Run: headless pygame with SDL's dummy video driver; simulated clock (each Clock.tick advances the game by its frame time, no real sleeping); random seed 0; keys injected as events and as key.get_pressed() state; no mouse input.
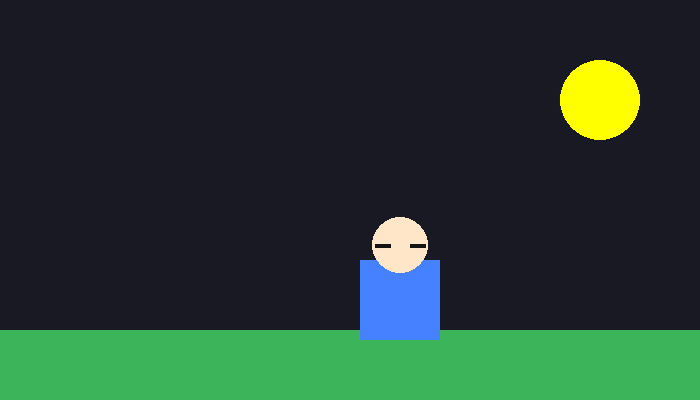
Frame 1 of 4 · flips 1–60 · no input
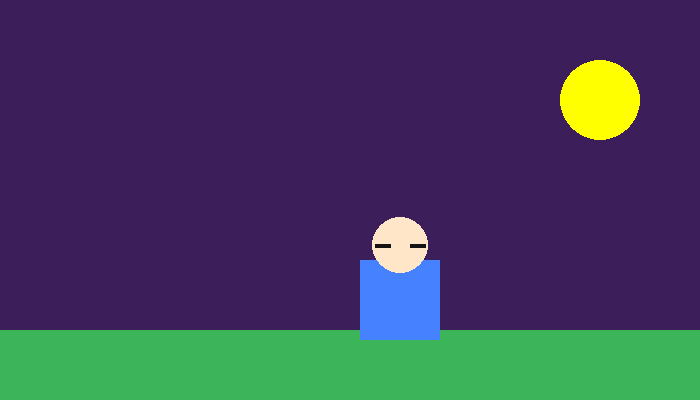
Frame 2 of 4 · flips 61–180 · tapped SPACE, RETURN · held RIGHT (→), D
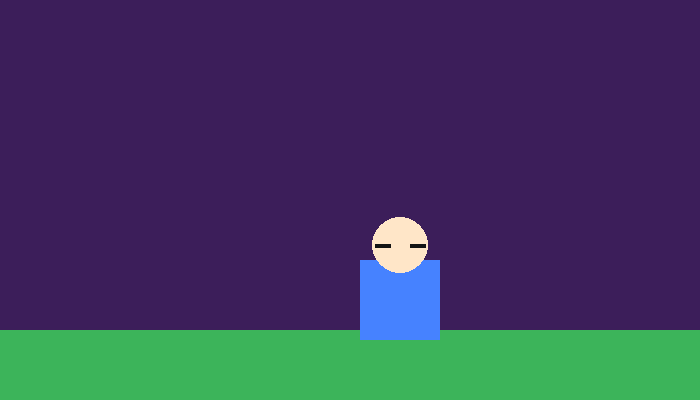
Frame 3 of 4 · flips 181–300 · held DOWN (↓), S
Frame 4 of 4 · flips 301–420 · held LEFT (←), A, UP (↑), W · screen unchanged from frame 3, image omitted

The pygame program that drew these frames:

import pygame
pygame.init()
tela = pygame.display.set_mode((700, 400))
cor_fundo = (25, 25, 35)
rodando = True
mostrar_sol = True
while rodando:
    tela.fill(cor_fundo)
    for evento in pygame.event.get():
        print(evento)
        if evento.type == pygame.QUIT:
            rodando = False
        if evento.type == pygame.KEYDOWN:
            if evento.key == pygame.K_ESCAPE:
                rodando = False
            if evento.key == pygame.K_SPACE:
                cor_fundo = (60, 30, 90)
            if evento.key == pygame.K_s:
                mostrar_sol = not mostrar_sol
    if mostrar_sol:
        pygame.draw.circle(tela, (255, 255, 0), (600, 100), 40)
    
    # Dentro do loop, depois de tela.fill(...)
    pygame.draw.rect(tela, (60, 180, 90), (0, 330, 800, 120))
    pygame.draw.rect(tela, (70, 130, 255), (360, 260, 80, 80))
    pygame.draw.circle(tela, (255, 230, 200), (400, 245), 28)
    pygame.draw.line(tela, (20, 20, 20), (375, 245), (390, 245), 4)
    pygame.draw.line(tela, (20, 20, 20), (410, 245), (425, 245), 4)
    pygame.display.flip()
pygame.quit()
